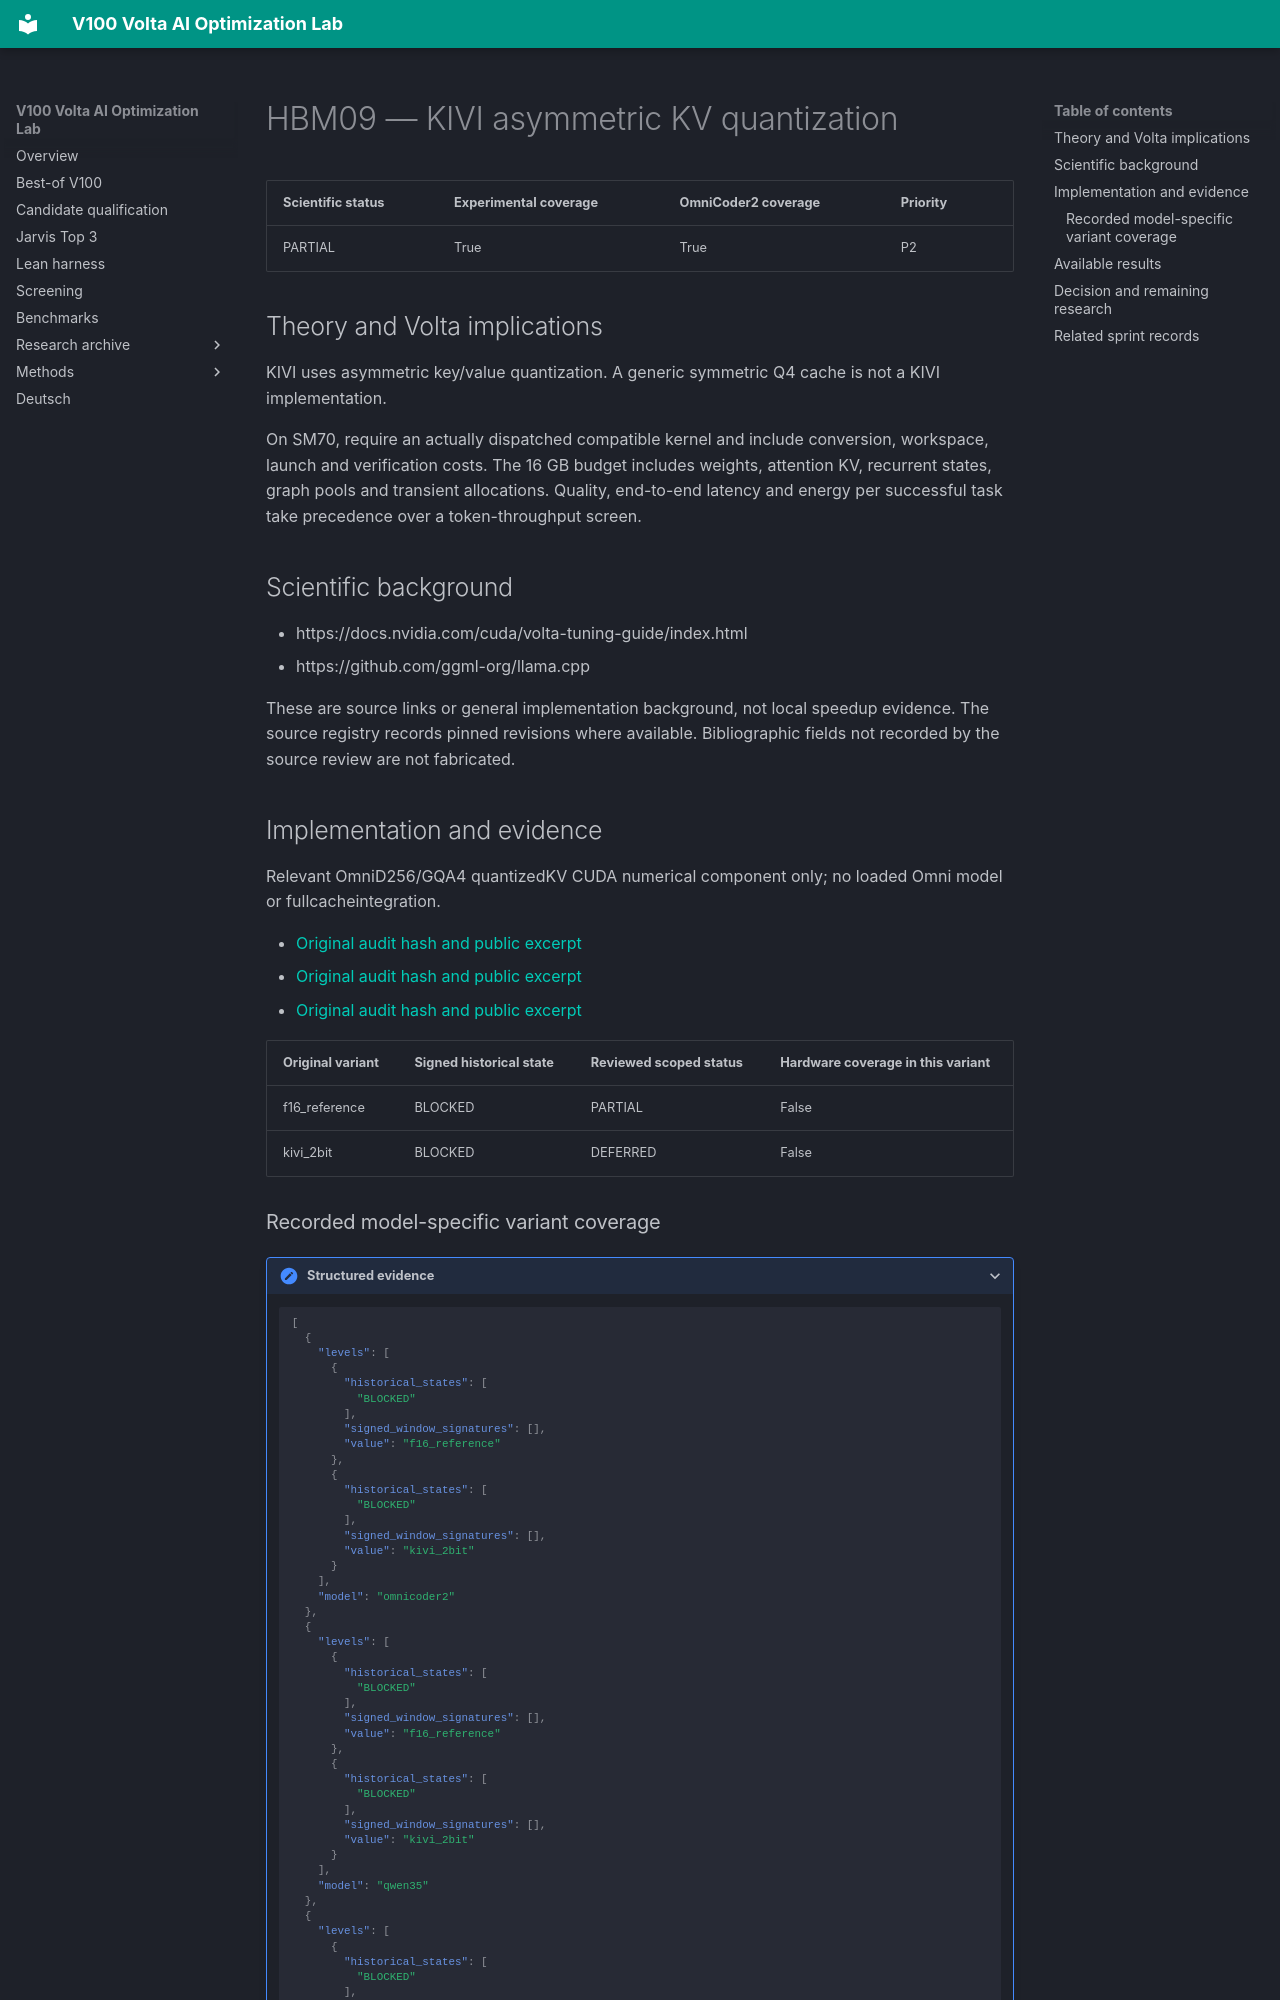

repository: Maxxxel/v100-volta-ai-optimization-lab · page: factors/HBM09/index.html · generator: mkdocs

# HBM09 — KIVI asymmetric KV quantization

| Scientific status | Experimental coverage | OmniCoder2 coverage | Priority |
|---|---|---|---|
| PARTIAL | True | True | P2 |


## Theory and Volta implications

KIVI uses asymmetric key/value quantization. A generic symmetric Q4 cache is not a KIVI implementation.

On SM70, require an actually dispatched compatible kernel and include conversion, workspace, launch and verification costs. The 16 GB budget includes weights, attention KV, recurrent states, graph pools and transient allocations. Quality, end-to-end latency and energy per successful task take precedence over a token-throughput screen.

## Scientific background

- https://docs.nvidia.com/cuda/volta-tuning-guide/index.html
- https://github.com/ggml-org/llama.cpp

These are source links or general implementation background, not local speedup evidence. The source registry records pinned revisions where available. Bibliographic fields not recorded by the source review are not fabricated.

## Implementation and evidence

Relevant OmniD256/GQA4 quantizedKV CUDA numerical component only; no loaded Omni model or fullcacheintegration.

- [Original audit hash and public excerpt](../audits/audit-562eaeb901f0c1b39e99.md)
- [Original audit hash and public excerpt](../audits/audit-67337bdf704104b2d015.md)
- [Original audit hash and public excerpt](../audits/audit-a3984fe0de4957ec6661.md)

| Original variant | Signed historical state | Reviewed scoped status | Hardware coverage in this variant |
|---|---|---|---|
| f16_reference | BLOCKED | PARTIAL | False |
| kivi_2bit | BLOCKED | DEFERRED | False |


### Recorded model-specific variant coverage

<details class="lab-evidence"><summary>Structured evidence</summary>

```json
[
  {
    "levels": [
      {
        "historical_states": [
          "BLOCKED"
        ],
        "signed_window_signatures": [],
        "value": "f16_reference"
      },
      {
        "historical_states": [
          "BLOCKED"
        ],
        "signed_window_signatures": [],
        "value": "kivi_2bit"
      }
    ],
    "model": "omnicoder2"
  },
  {
    "levels": [
      {
        "historical_states": [
          "BLOCKED"
        ],
        "signed_window_signatures": [],
        "value": "f16_reference"
      },
      {
        "historical_states": [
          "BLOCKED"
        ],
        "signed_window_signatures": [],
        "value": "kivi_2bit"
      }
    ],
    "model": "qwen35"
  },
  {
    "levels": [
      {
        "historical_states": [
          "BLOCKED"
        ],
        "signed_window_signatures": [],
        "value": "f16_reference"
      },
      {
        "historical_states": [
          "BLOCKED"
        ],
        "signed_window_signatures": [],
        "value": "kivi_2bit"
      }
    ],
    "model": "qwen38"
  }
]
```

</details>

Historical states and window signatures are evidence links, not qualification of every model/variant.
